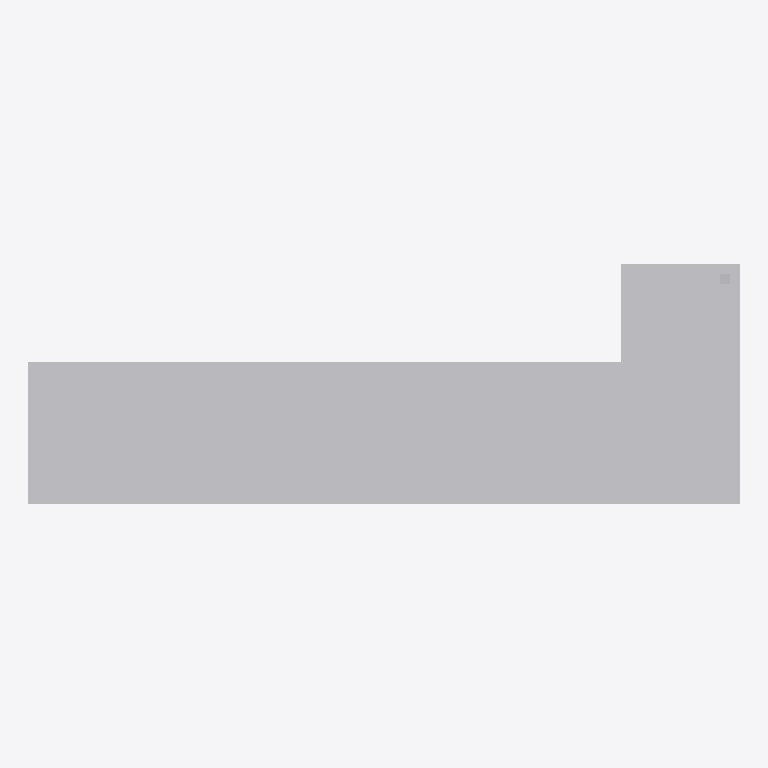
Plan cut of the same IFC building model at storey 'Level 1' (level 0.00 m, cut at 1.40 m), seen from above with north up, elements coloured by IFC class: 1 other element (light grey). Cut surfaces are drawn darker.
Extent 3.6 m × 1.2 m × 2.4 m (x, y, z). Storeys (1): Level 1 at 0.00 m. Elements (1): 1 IfcFurniture.

HEADER;
FILE_DESCRIPTION(('ViewDefinition [CoordinationView]'),'2;1');
FILE_NAME('','2026-11-06T12:36:10',(''),(''),'IfcOpenShell 0.8.0','IfcOpenShell 0.8.0','');
FILE_SCHEMA(('IFC4'));
ENDSEC;
DATA;
#9=IFCPROJECT('3_3fo1UoHDa93J9WAHeywK',$,'Project',$,$,$,$,(#8),#5);
#10=IFCSITE('0jOB7cmin2qhWzkSwo4ya5',$,'Site',$,$,$,$,$,.ELEMENT.,$,$,$,$,$);
#12=IFCBUILDING('3NpMGU1$P8xffizknzJ0TA',$,'Building',$,$,$,$,$,.ELEMENT.,$,$,$);
#16=IFCBUILDINGSTOREY('2hxa3jrd93ph$XlbvKZni0',$,'Level 1',$,$,#21,$,$,.ELEMENT.,0.0);
#18=IFCFURNITURE('2SZtxCv4rASwmYqpbDyjS1',$,$,$,'Checkstand',#37,#42,$,.USERDEFINED.);
ENDSEC;
